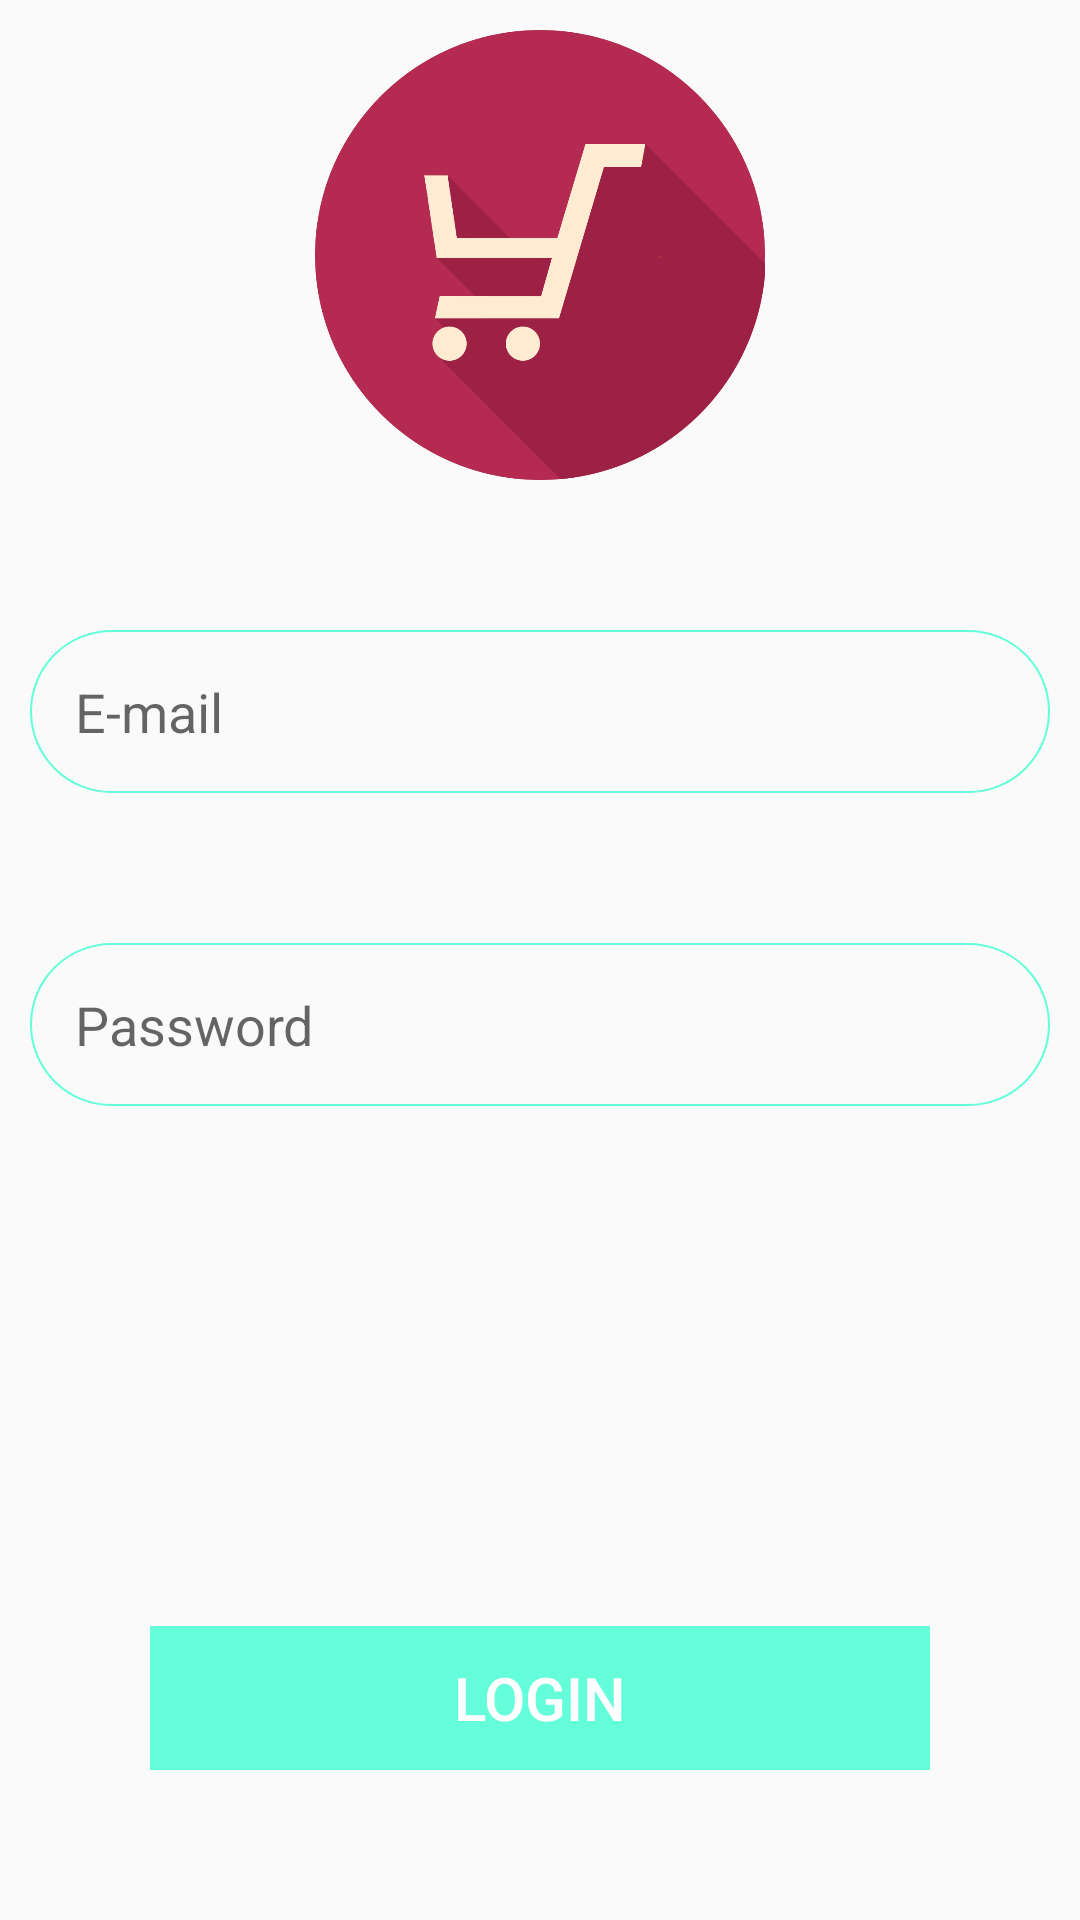

Reconstruct the res/layout file that produces this screen, plus the resources it refers to.
<!-- AndroidManifest.xml: application theme AppTheme -->
<!-- res/layout/activity_main.xml -->
<RelativeLayout xmlns:android="http://schemas.android.com/apk/res/android"
    android:layout_width="match_parent"
    android:layout_height="match_parent"
    android:background="#fafafa">


    <LinearLayout
        android:id="@+id/header"
        android:layout_width="match_parent"
        android:layout_height="match_parent"
        android:layout_above="@+id/buttonpanel"
        android:layout_marginBottom="10sp"

        android:gravity="center_horizontal"
        android:orientation="vertical">


        <ImageView
            android:layout_width="150sp"
            android:layout_height="150sp"
            android:layout_marginTop="10sp"
            android:background="@drawable/iconred"
            android:contentDescription="@string/image"/>


        <LinearLayout
            android:id="@+id/credentials"
            android:layout_width="match_parent"
            android:layout_height="wrap_content"
            android:orientation="vertical">


            <EditText
                android:id="@+id/username"
                android:layout_width="match_parent"
                android:layout_height="wrap_content"
                android:background="@drawable/round"
                android:padding="15sp"
                android:layout_marginTop="50sp"
                android:hint="E-mail"
                android:layout_marginStart="10sp"
                android:layout_marginEnd="10sp"
                android:inputType="textEmailAddress"
                android:maxLength="50"/>


            <EditText
                android:id="@+id/password"
                android:layout_width="match_parent"
                android:layout_height="wrap_content"
                android:background="@drawable/round"
                android:padding="15sp"
                android:layout_marginTop="50sp"
                android:hint="Password"
                android:layout_marginStart="10sp"
                android:layout_marginEnd="10sp"
                android:inputType="textPassword"
                android:maxLength="16"/>


        </LinearLayout>


    </LinearLayout>


    <LinearLayout
        android:id="@+id/buttonpanel"
        android:layout_width="match_parent"
        android:layout_height="wrap_content"
        android:layout_alignParentBottom="true"
        android:background="@drawable/buttonmaterial"
        android:layout_margin="50dp"
        >


        <Button
            android:id="@+id/signin"
            android:layout_width="match_parent"
            android:layout_height="wrap_content"
            android:background="@color/buttoncolor"
            android:text="Login"
            android:elevation="5dp"
            android:textSize="20sp"
            android:textColor="@color/white"
            android:onClick="checkLogin"/>



    </LinearLayout>


</RelativeLayout>
<!-- resources referenced by this layout -->
<resources>
  <color name="buttoncolor">#64ffda</color>
  <color name="white">#ffffff</color>
  <!-- drawable buttonmaterial (drawable) -->
  <?xml version="1.0" encoding="utf-8"?>
  <shape xmlns:android="http://schemas.android.com/apk/res/android"
      android:shape="rectangle">
  
      <solid android:color="@color/buttoncolor" />
  
  </shape>
  <!-- drawable iconred: png bitmap (drawable, 36377 bytes) -->
  <!-- drawable round (drawable) -->
  <?xml version="1.0" encoding="utf-8"?>
  <shape xmlns:android="http://schemas.android.com/apk/res/android"
      android:shape="rectangle">
  
      <solid android:color="#fafafa" />
  
      <corners
          android:bottomLeftRadius="40dp"
          android:bottomRightRadius="40dp"
          android:topLeftRadius="40dp"
          android:topRightRadius="40dp" />
  
  
      <stroke android:width="2px"
          android:color="@color/buttoncolor" />
  
  
  </shape>
  <string name="image">Image</string>
  <style name="AppTheme" parent="Theme.AppCompat.Light.NoActionBar">
          
          <item name="colorPrimary">@color/colorPrimary</item>
          <item name="colorPrimaryDark">@color/colorPrimaryDark</item>
          <item name="colorAccent">@color/colorAccent</item>
      </style>
  <color name="colorPrimary">#34495E</color>
  <color name="colorPrimaryDark">#566573</color>
  <color name="colorAccent">#89949E</color>
</resources>
